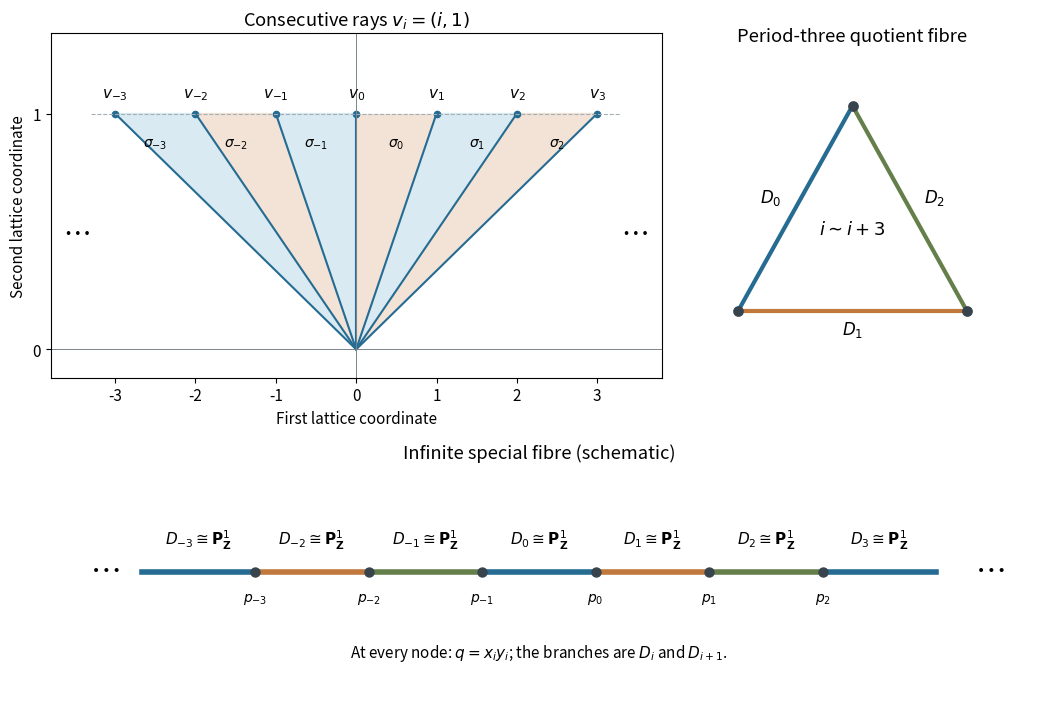

Here is the Python script that generated this plot: (Note: this script raises an exception after producing the figure.)
"""Original toric fan and fibre schematics; write opaque basename PNG to CWD."""
from pathlib import Path
import numpy as np
import matplotlib
matplotlib.use('Agg')
import matplotlib.pyplot as plt

plt.rcParams.update({'font.size': 11})
fig=plt.figure(figsize=(10.5,7.2),facecolor='white')
grid=fig.add_gridspec(2,2,height_ratios=[1.5,1],width_ratios=[1.75,1])
fan=fig.add_subplot(grid[0,0]);cycle=fig.add_subplot(grid[0,1]);chain=fig.add_subplot(grid[1,:])
for i in range(-3,3):
 fan.fill([0,i,i+1],[0,1,1],color=('#d9eaf2' if i%2 else '#f2e3d6'),zorder=0)
 fan.text(i+.5,.86,rf'$\sigma_{{{i}}}$',ha='center',fontsize=10)
for i in range(-3,4):
 fan.plot([0,i],[0,1],color='#256b92',lw=1.5)
 fan.scatter([i],[1],s=20,color='#256b92')
 fan.text(i,1.07,rf'$v_{{{i}}}$',ha='center')
fan.axhline(0,color='#7b858c',lw=.7);fan.axvline(0,color='#7b858c',lw=.7)
fan.plot([-3.3,3.3],[1,1],'--',color='#a4aeb5',lw=.8)
fan.text(-3.3,.45,'…',ha='right',fontsize=20);fan.text(3.3,.45,'…',fontsize=20)
fan.set(xlim=(-3.8,3.8),ylim=(-.12,1.34),xticks=range(-3,4),yticks=[0,1],
        xlabel='First lattice coordinate',ylabel='Second lattice coordinate',title=r'Consecutive rays $v_i=(i,1)$')

pts=np.array([[0,1.05],[-.92,-.6],[.92,-.6]])
colors=['#256b92','#c0783c','#657f4b']
for i in range(3):
 a,b=pts[i],pts[(i+1)%3];cycle.plot([a[0],b[0]],[a[1],b[1]],lw=3,color=colors[i])
 mid=(a+b)/2;shift=[(-.2,.05),(0,-.18),(.2,.05)][i]
 cycle.text(mid[0]+shift[0],mid[1]+shift[1],rf'$D_{{{i}}}$',ha='center',fontsize=12)
cycle.scatter(pts[:,0],pts[:,1],s=45,color='#38444d',zorder=3)
cycle.text(0,.02,r'$i\sim i+3$',ha='center',fontsize=13)
cycle.set(xlim=(-1.4,1.4),ylim=(-1,1.5),aspect='equal',title='Period-three quotient fibre')
cycle.axis('off')

for i in range(-3,4):
 x=i+3
 chain.plot([x,x+1],[0,0],lw=4,color=colors[i%3])
 chain.text(x+.5,.16,rf'$D_{{{i}}}\cong\mathbf{{P}}^1_{{\mathbf{{Z}}}}$',ha='center',fontsize=11)
for i in range(-3,3):
 x=i+4
 chain.scatter([x],[0],s=42,color='#38444d',zorder=3)
 chain.text(x,-.16,rf'$p_{{{i}}}$',ha='center',fontsize=10)
chain.text(-.45,0,'…',va='center',fontsize=22);chain.text(7.35,0,'…',va='center',fontsize=22)
chain.text(3.5,-.48,r'At every node: $q=x_i y_i$; the branches are $D_i$ and $D_{i+1}$.',ha='center')
chain.set(xlim=(-.8,7.8),ylim=(-.7,.6),title='Infinite special fibre (schematic)')
chain.axis('off')
fig.tight_layout()
fig.savefig(Path.cwd()/(Path(__file__).stem+'.png'),dpi=130,facecolor='white',transparent=False)
plt.close(fig)
